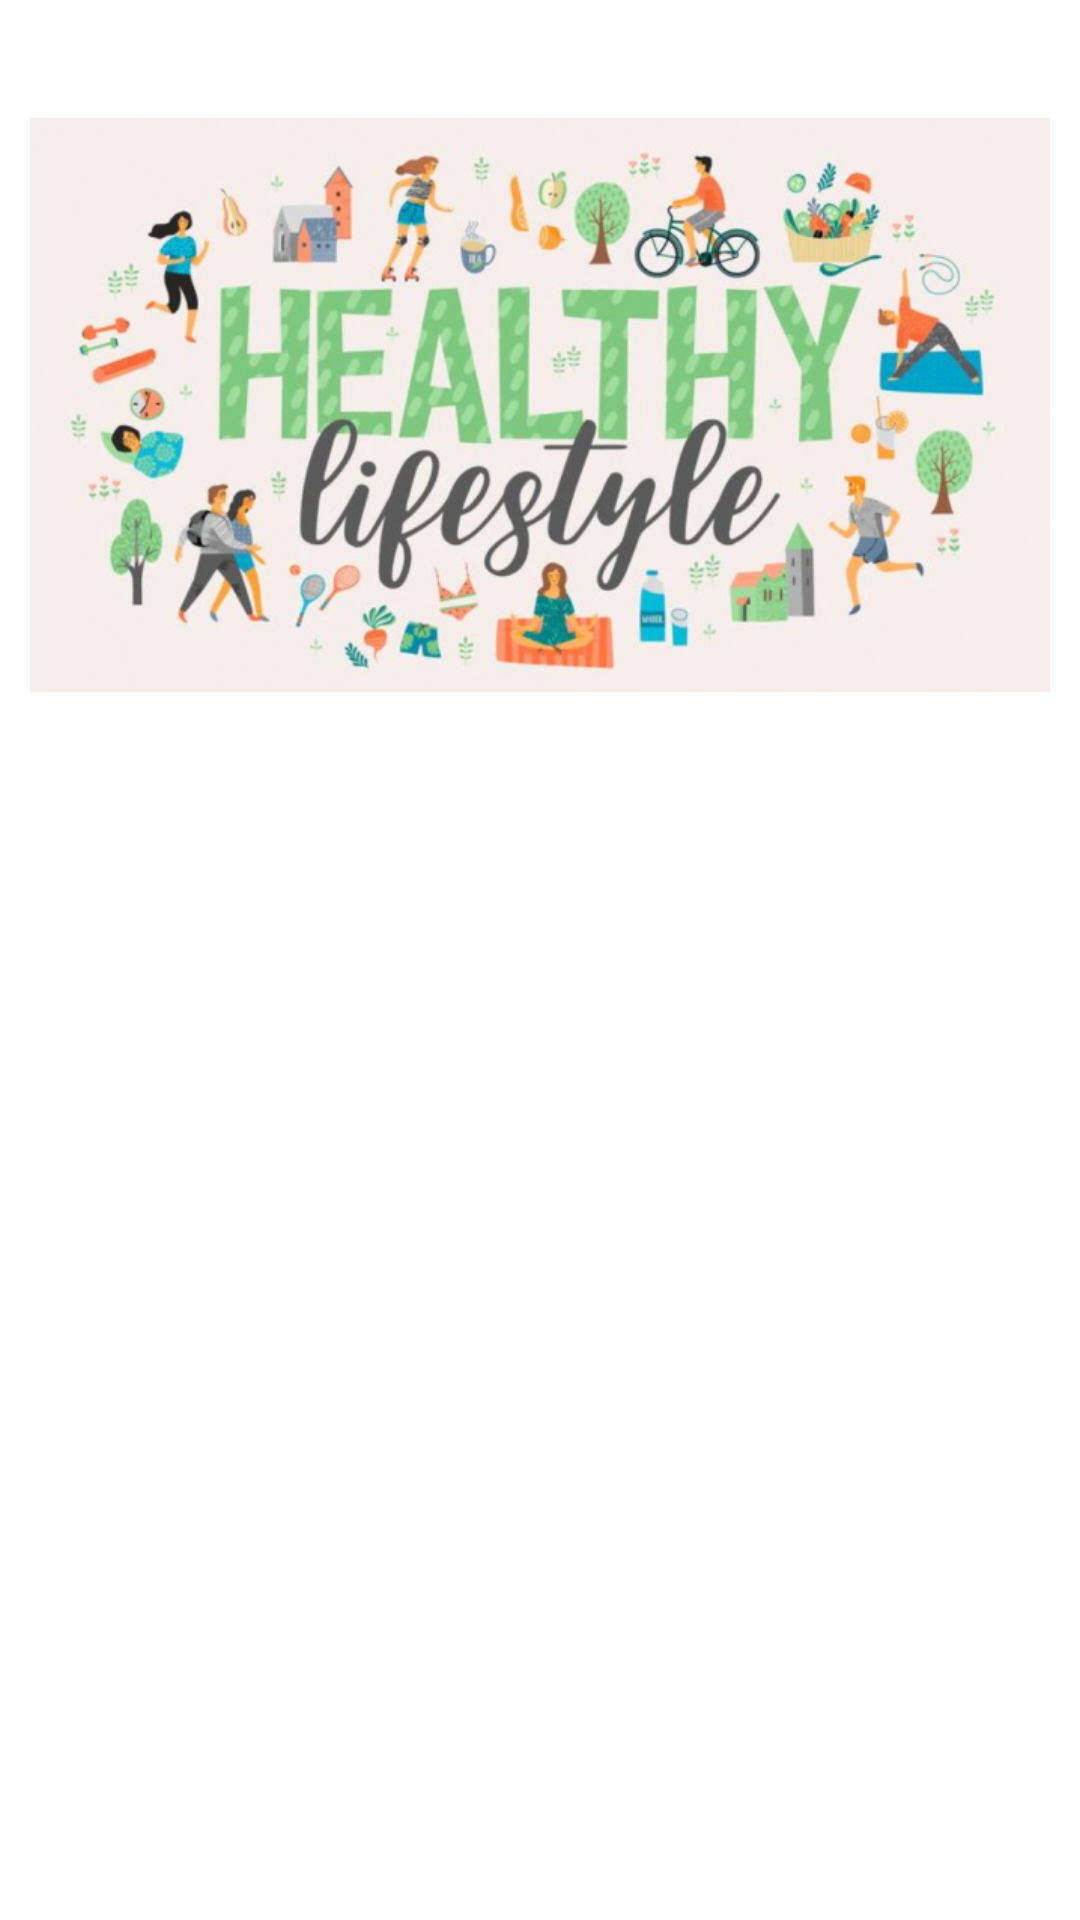

Produce the Android XML layout that renders to this screen, including the resource entries it uses.
<!-- AndroidManifest.xml: application theme Theme.MediCare -->
<!-- res/layout/activity_healthtips.xml -->
<?xml version="1.0" encoding="utf-8"?>
<LinearLayout xmlns:android="http://schemas.android.com/apk/res/android"
    xmlns:app="http://schemas.android.com/apk/res-auto"
    xmlns:tools="http://schemas.android.com/tools"
    android:layout_width="match_parent"
    android:layout_height="match_parent"
    android:background="@color/white"
    android:padding="10dp"
    android:orientation="vertical"
    tools:context=".HealthtipsActivity">

    <RelativeLayout
        android:layout_width="match_parent"
        android:layout_height="250dp">



        <ImageView
            android:layout_width="match_parent"
            android:layout_height="match_parent"
            android:layout_centerInParent="true"
            android:src="@drawable/healthy_lifestyle"
            android:layout_gravity="center">

        </ImageView>

    </RelativeLayout>

    <ListView
        android:dividerHeight="2dp"
        android:layout_marginTop="20dp"
        android:divider="@color/teal_700"
        android:id="@+id/healthtipslistviewid"
        android:layout_width="match_parent"
        android:layout_height="match_parent">


    </ListView>


</LinearLayout>
<!-- resources referenced by this layout -->
<resources>
  <!-- drawable healthy_lifestyle: png bitmap (drawable, 380811 bytes) -->
  <style name="Theme.MediCare" parent="Theme.MaterialComponents.Light.NoActionBar">
          
          <item name="colorPrimary">@color/teal_700</item>
          <item name="colorPrimaryVariant">#D3D3D3</item>
          <item name="colorOnPrimary">@color/white</item>
          
          <item name="colorSecondary">@color/teal_200</item>
          <item name="colorSecondaryVariant">@color/teal_700</item>
          <item name="colorOnSecondary">@color/black</item>
          
          <item name="android:statusBarColor" tools:targetApi="l">?attr/colorPrimaryVariant</item>
          
      </style>
  <!-- not gathered from this repository: default colours our renderer supplied (Android Studio template values) -->
  <color name="teal_200">#FF03DAC5</color>
  <color name="teal_700">#FF018786</color>
  <color name="black">#FF000000</color>
  <color name="white">#FFFFFFFF</color>
</resources>
